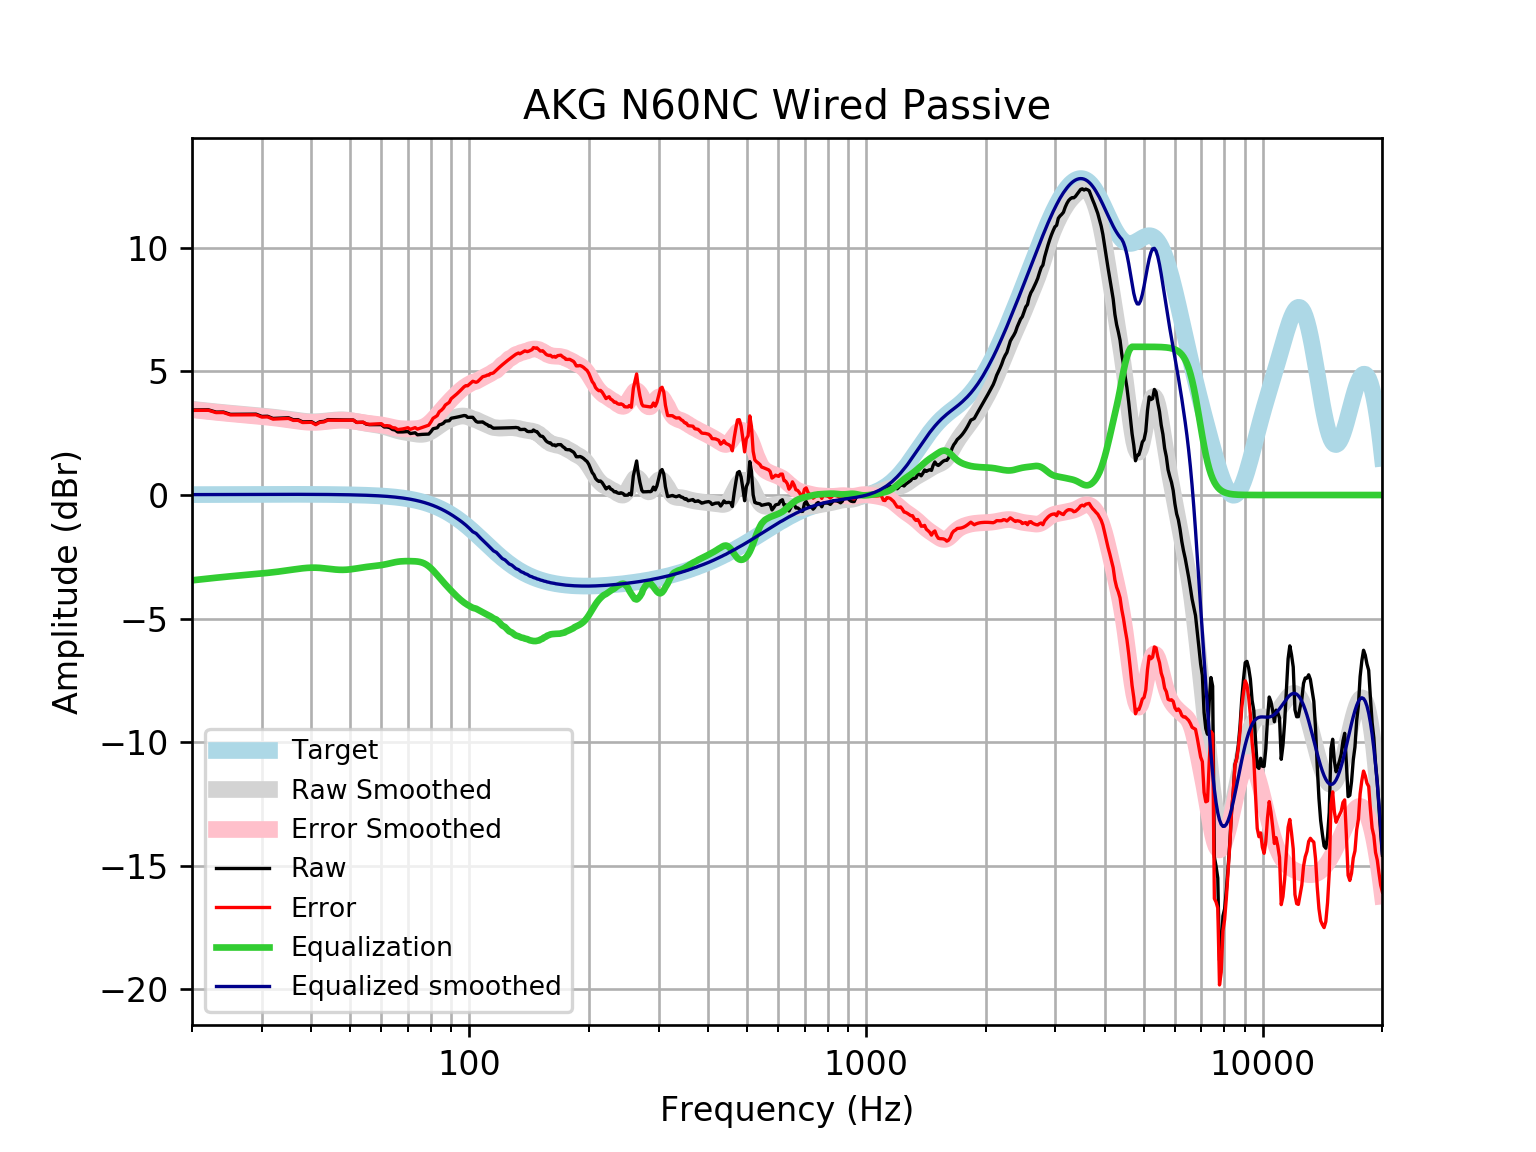

Source data for this figure (header and first rows):
frequency, raw, error, smoothed, error_smoothed, equalization, equalized_raw, equalized_smoothed, target
20, 3.441, 3.424, 3.47, 3.453, -3.453, -0.01243, 0.01646, 0.01648
21, 3.445, 3.427, 3.433, 3.416, -3.416, 0.02905, 0.01765, 0.01765
22, 3.448, 3.43, 3.399, 3.381, -3.381, 0.06786, 0.01877, 0.01876
23, 3.355, 3.336, 3.368, 3.348, -3.348, 0.007566, 0.01984, 0.01983
24, 3.359, 3.338, 3.338, 3.318, -3.318, 0.04121, 0.02085, 0.02084
25, 3.265, 3.243, 3.312, 3.29, -3.29, -0.0251, 0.02181, 0.02179
26, 3.267, 3.244, 3.288, 3.265, -3.265, 0.001971, 0.02271, 0.02269
27, 3.268, 3.245, 3.265, 3.242, -3.242, 0.02674, 0.02355, 0.02353
28, 3.27, 3.246, 3.244, 3.219, -3.219, 0.05076, 0.02433, 0.02431
29, 3.273, 3.248, 3.222, 3.197, -3.197, 0.07583, 0.02504, 0.02502
30, 3.181, 3.156, 3.2, 3.174, -3.174, 0.006782, 0.02567, 0.02566
31, 3.188, 3.162, 3.177, 3.151, -3.151, 0.03696, 0.02623, 0.02622
32, 3.1, 3.073, 3.153, 3.126, -3.126, -0.02665, 0.02668, 0.02668
33, 3.109, 3.082, 3.127, 3.1, -3.1, 0.008316, 0.02704, 0.02704
34, 3.118, 3.091, 3.1, 3.073, -3.073, 0.04501, 0.02728, 0.02728
35, 3.127, 3.1, 3.072, 3.044, -3.044, 0.08288, 0.0274, 0.0274
36, 3.047, 3.02, 3.043, 3.016, -3.016, 0.03092, 0.02739, 0.02739
37, 3.05, 3.022, 3.016, 2.989, -2.989, 0.06027, 0.02723, 0.02723
38, 2.961, 2.934, 2.993, 2.966, -2.966, -0.005356, 0.02691, 0.02692
39, 2.967, 2.94, 2.976, 2.95, -2.95, 0.01697, 0.02643, 0.02644
40, 2.969, 2.943, 2.967, 2.941, -2.941, 0.02818, 0.02578, 0.02579
41, 2.872, 2.847, 2.966, 2.941, -2.941, -0.06914, 0.02495, 0.02496
42, 2.965, 2.941, 2.973, 2.949, -2.949, 0.01544, 0.02393, 0.02393
43, 2.982, 2.959, 2.987, 2.964, -2.964, 0.01706, 0.02272, 0.02272
44, 3.052, 3.03, 3.004, 2.983, -2.983, 0.06865, 0.0213, 0.0213
45, 3.047, 3.028, 3.021, 3.002, -3.002, 0.04571, 0.01968, 0.01967
46, 3.044, 3.026, 3.035, 3.017, -3.017, 0.02688, 0.01785, 0.01783
47, 3.041, 3.025, 3.042, 3.027, -3.027, 0.01463, 0.01579, 0.01577
48, 3.039, 3.026, 3.042, 3.029, -3.029, 0.01025, 0.0135, 0.01347
49, 3.037, 3.026, 3.034, 3.023, -3.023, 0.014, 0.01097, 0.01094
50, 3.036, 3.028, 3.019, 3.011, -3.011, 0.02526, 0.008186, 0.008144
51, 3.035, 3.03, 2.998, 2.993, -2.993, 0.04263, 0.005126, 0.00508
52, 2.94, 2.938, 2.974, 2.972, -2.972, -0.0324, 0.001774, 0.001724
53, 2.941, 2.943, 2.948, 2.95, -2.95, -0.009502, -0.001894, -0.001946
54, 2.942, 2.948, 2.924, 2.93, -2.93, 0.01248, -0.005905, -0.005958
55, 2.868, 2.878, 2.901, 2.912, -2.912, -0.04403, -0.01029, -0.01034
56, 2.848, 2.863, 2.881, 2.896, -2.896, -0.04857, -0.01508, -0.01514
57, 2.848, 2.868, 2.863, 2.883, -2.883, -0.03488, -0.02033, -0.02038
58, 2.848, 2.874, 2.844, 2.87, -2.87, -0.02173, -0.02607, -0.02611
59, 2.848, 2.881, 2.823, 2.855, -2.855, -0.006965, -0.03234, -0.03238
60, 2.849, 2.888, 2.799, 2.838, -2.838, 0.01097, -0.03921, -0.03925
61, 2.753, 2.8, 2.77, 2.817, -2.817, -0.06398, -0.04672, -0.04675
62, 2.753, 2.808, 2.738, 2.793, -2.793, -0.03997, -0.05494, -0.05496
63, 2.729, 2.793, 2.703, 2.767, -2.767, -0.03808, -0.06392, -0.06393
64, 2.653, 2.727, 2.668, 2.742, -2.742, -0.0886, -0.07372, -0.07373
65, 2.631, 2.715, 2.634, 2.719, -2.719, -0.08816, -0.0844, -0.08441
66, 2.551, 2.647, 2.604, 2.7, -2.7, -0.1489, -0.09604, -0.09603
67, 2.551, 2.66, 2.579, 2.687, -2.687, -0.1362, -0.1087, -0.1087
68, 2.554, 2.677, 2.557, 2.68, -2.68, -0.1257, -0.1224, -0.1224
69, 2.561, 2.698, 2.539, 2.676, -2.676, -0.1156, -0.1372, -0.1372
70, 2.571, 2.724, 2.523, 2.676, -2.676, -0.1046, -0.1533, -0.1533
71, 2.488, 2.659, 2.506, 2.677, -2.677, -0.1886, -0.1706, -0.1706
72, 2.504, 2.693, 2.49, 2.679, -2.679, -0.1757, -0.1892, -0.1892
73, 2.519, 2.728, 2.475, 2.684, -2.684, -0.165, -0.2092, -0.2092
74, 2.437, 2.668, 2.462, 2.693, -2.693, -0.2554, -0.2306, -0.2305
75, 2.447, 2.7, 2.455, 2.708, -2.708, -0.2613, -0.2535, -0.2534
76, 2.454, 2.732, 2.456, 2.734, -2.734, -0.2795, -0.2778, -0.2778
77, 2.458, 2.762, 2.468, 2.771, -2.771, -0.3128, -0.3037, -0.3037
78, 2.462, 2.793, 2.491, 2.822, -2.822, -0.3606, -0.3312, -0.3312
79, 2.467, 2.827, 2.527, 2.887, -2.887, -0.4204, -0.3604, -0.3603
... 553 more rows
